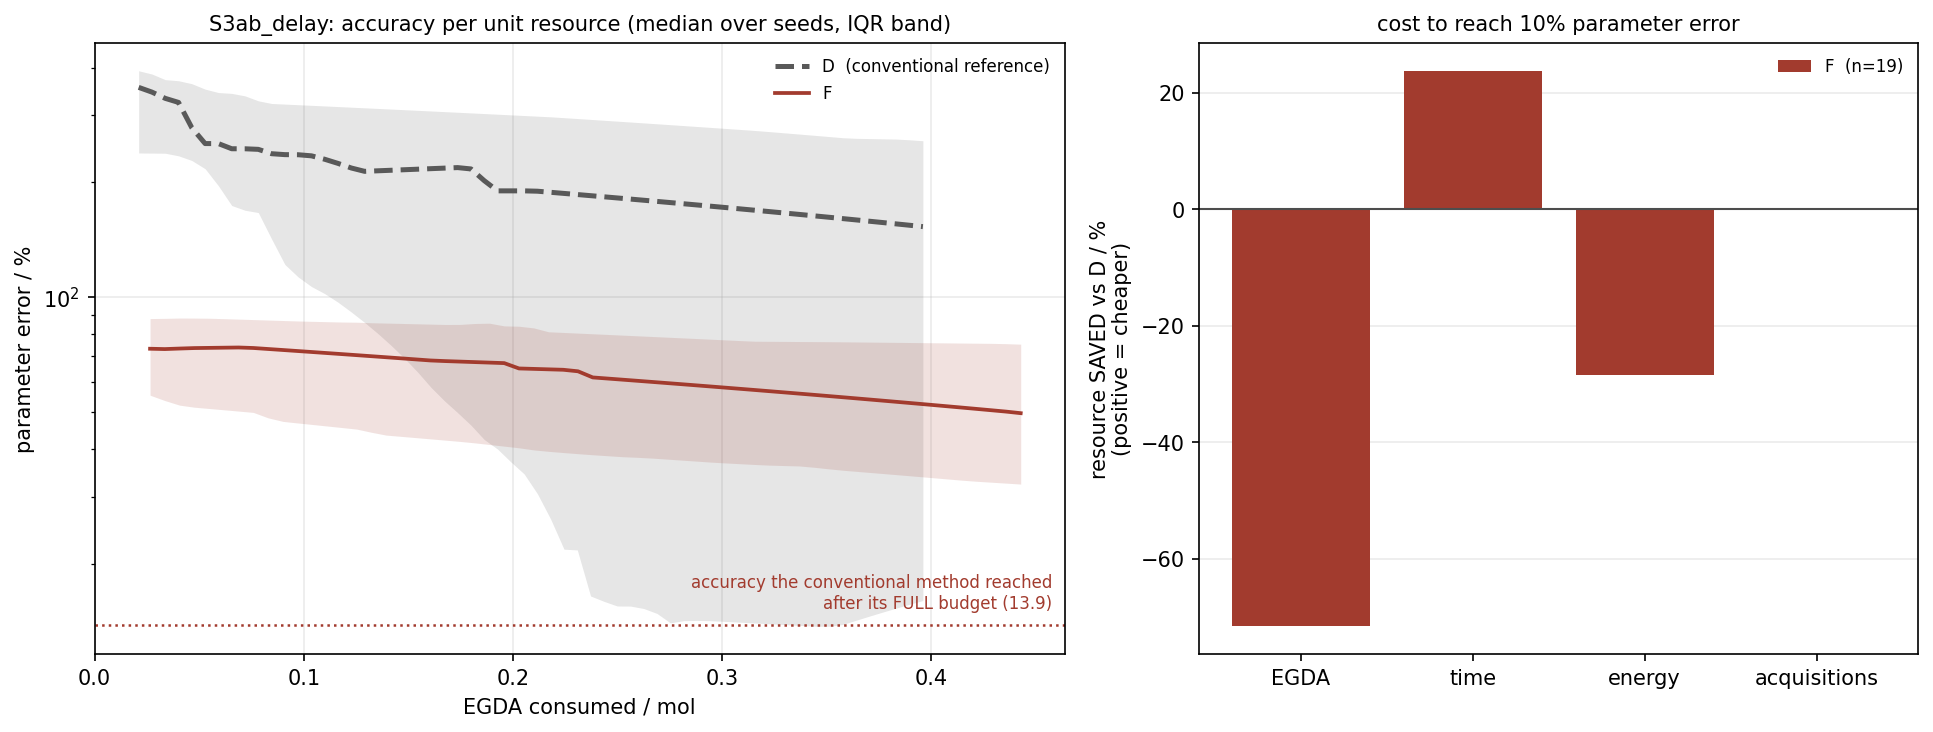

The data file committed next to this chart (first rows):
scenario, strategy, resource_axis, resource, median, q25, q75
S3ab_delay, D, egda_mol, 0.02106, 354.8, 238.9, 392.2
S3ab_delay, D, egda_mol, 0.02742, 344.8, 238.7, 384.5
S3ab_delay, D, egda_mol, 0.03377, 332.1, 238.5, 371.7
S3ab_delay, D, egda_mol, 0.04013, 324.1, 234.8, 369.3
S3ab_delay, D, egda_mol, 0.04648, 278.1, 228.3, 362.8
S3ab_delay, D, egda_mol, 0.05284, 252.8, 217.2, 351.1
S3ab_delay, D, egda_mol, 0.0592, 252.8, 196, 343.9
S3ab_delay, D, egda_mol, 0.06555, 245, 174, 342.2
S3ab_delay, D, egda_mol, 0.07191, 245, 169.1, 337.1
S3ab_delay, D, egda_mol, 0.07826, 244.2, 166.8, 327.2
S3ab_delay, D, egda_mol, 0.08462, 237.8, 142.2, 322
S3ab_delay, D, egda_mol, 0.09098, 236.5, 121.9, 320.8
S3ab_delay, D, egda_mol, 0.09733, 236.3, 113.1, 319.6
S3ab_delay, D, egda_mol, 0.1037, 234.8, 106.7, 318.4
S3ab_delay, D, egda_mol, 0.11, 230, 102.3, 317.2
S3ab_delay, D, egda_mol, 0.1164, 224.3, 97.09, 316
S3ab_delay, D, egda_mol, 0.1228, 218.2, 91.52, 314.8
S3ab_delay, D, egda_mol, 0.1291, 213.8, 85.94, 313.7
S3ab_delay, D, egda_mol, 0.1355, 214.5, 80.37, 312.5
S3ab_delay, D, egda_mol, 0.1418, 215.2, 74.79, 311.3
S3ab_delay, D, egda_mol, 0.1482, 215.9, 69.21, 310.1
S3ab_delay, D, egda_mol, 0.1545, 216.6, 63.64, 308.9
S3ab_delay, D, egda_mol, 0.1609, 217.3, 58.06, 307.7
S3ab_delay, D, egda_mol, 0.1672, 218, 53.59, 306.5
S3ab_delay, D, egda_mol, 0.1736, 218.7, 49.86, 305.4
S3ab_delay, D, egda_mol, 0.18, 216.9, 46.25, 304.2
S3ab_delay, D, egda_mol, 0.1863, 202.1, 42.42, 303
S3ab_delay, D, egda_mol, 0.1927, 190.1, 40.05, 301.8
S3ab_delay, D, egda_mol, 0.199, 190.1, 37.07, 300.6
S3ab_delay, D, egda_mol, 0.2054, 190.1, 34.48, 299.4
S3ab_delay, D, egda_mol, 0.2117, 189.7, 30.59, 298.2
S3ab_delay, D, egda_mol, 0.2181, 188.4, 26.23, 297.1
S3ab_delay, D, egda_mol, 0.2245, 187.2, 21.89, 295.5
S3ab_delay, D, egda_mol, 0.2308, 185.9, 21.8, 294
S3ab_delay, D, egda_mol, 0.2372, 184.7, 16.51, 292.5
S3ab_delay, D, egda_mol, 0.2435, 183.4, 15.99, 291
S3ab_delay, D, egda_mol, 0.2499, 182.1, 15.54, 289.4
S3ab_delay, D, egda_mol, 0.2562, 180.9, 15.53, 287.9
S3ab_delay, D, egda_mol, 0.2626, 179.6, 15.31, 286.4
S3ab_delay, D, egda_mol, 0.2689, 178.4, 14.86, 284.8
S3ab_delay, D, egda_mol, 0.2753, 177.1, 14.04, 283.3
S3ab_delay, D, egda_mol, 0.2817, 175.8, 14.22, 281.8
S3ab_delay, D, egda_mol, 0.288, 174.6, 14.25, 280.3
S3ab_delay, D, egda_mol, 0.2944, 173.3, 14.22, 278.7
S3ab_delay, D, egda_mol, 0.3007, 172.1, 14.17, 277.2
S3ab_delay, D, egda_mol, 0.3071, 170.8, 14.11, 275.7
S3ab_delay, D, egda_mol, 0.3134, 169.6, 14.05, 274.2
S3ab_delay, D, egda_mol, 0.3198, 168.3, 13.99, 272.5
S3ab_delay, D, egda_mol, 0.3261, 167, 13.93, 270.7
S3ab_delay, D, egda_mol, 0.3325, 165.8, 13.87, 269
S3ab_delay, D, egda_mol, 0.3389, 164.5, 13.81, 267.2
S3ab_delay, D, egda_mol, 0.3452, 163.3, 13.75, 265.4
S3ab_delay, D, egda_mol, 0.3516, 162, 13.75, 263.6
S3ab_delay, D, egda_mol, 0.3579, 160.8, 13.91, 261.9
S3ab_delay, D, egda_mol, 0.3643, 159.5, 14.27, 260.9
S3ab_delay, D, egda_mol, 0.3706, 158.2, 14.63, 260.5
S3ab_delay, D, egda_mol, 0.377, 157, 14.99, 260.1
S3ab_delay, D, egda_mol, 0.3834, 155.7, 15.35, 259.8
S3ab_delay, D, egda_mol, 0.3897, 154.5, 15.71, 258.6
S3ab_delay, D, egda_mol, 0.3961, 153.2, 16.07, 257.1
... 60 more rows
